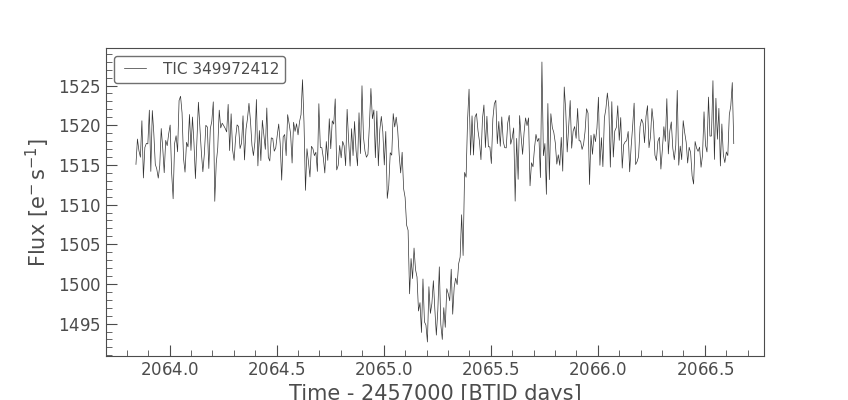

The data file committed next to this chart (first rows):
time; flux; flux_err
2063,8431246133077; 1515,059; 3,1716464
2063,850068983623; 1518,2603; 3,1716378
2063,857013353939; 1516,7924; 3,1732943
2063,8639577241956; 1515,9647; 3,1748672
2063,870902094511; 1520,5597; 3,1707408
2063,8778464647685; 1513,3518; 3,1700006
2063,8847908350253; 1517,2092; 3,1723824
2063,8917352052827; 1517,7076; 3,1745014
2063,898679575481; 1517,6495; 3,175172
2063,905623945738; 1521,8981; 3,172756
2063,9125683159373; 1514,1796; 3,171283
2063,919512686194; 1521,8447; 3,173618
2063,9264570563937; 1519,0222; 3,176011
2063,9334014265924; 1515,0819; 3,1765513
2063,940345796733; 1514,4819; 3,1751602
2063,947290166932; 1513,332; 3,170949
2063,954234537131; 1514,8917; 3,1706717
2063,961178907272; 1519,5803; 3,1723719
2063,968123277412; 1517,1621; 3,1711752
2063,9750676475524; 1514,0165; 3,1756532
2063,9820120176937; 1518,0881; 3,1717217
2063,988956387835; 1517,422; 3,1725779
2063,9959007579173; 1518,8939; 3,172
2064,0028451280577; 1520,0221; 3,1735299
2064,00978949814; 1513,9884; 3,1715991
2064,0167338682227; 1510,73; 3,1699193
2064,0236782383054; 1517,7067; 3,171201
2064,0306226083876; 1518,6726; 3,1773448
2064,037566978412; 1516,651; 3,177148
2064,044511348495; 1523,1127; 3,1778553
2064,051455718519; 1523,6486; 3,1741993
2064,058400088602; 1521,5463; 3,1739826
2064,065344458626; 1515,8098; 3,1733603
2064,07228882865; 1514,0887; 3,172251
2064,0792331986167; 1517,846; 3,1759496
2064,08617756864; 1517,2692; 3,1741312
2064,0931219386644; 1521,3518; 3,1788535
2064,1000663086306; 1516,8239; 3,1770267
2064,107010678597; 1521,031; 3,1751492
2064,113955048563; 1517,7935; 3,1708474
2064,120899418528; 1513,2775; 3,170609
2064,1278437884953; 1518,0071; 3,171923
2064,1347881584616; 1522,8945; 3,175736
2064,141732528369; 1519,8063; 3,1739728
2064,1486768982772; 1516,5281; 3,1740491
2064,1556212682426; 1514,1389; 3,1721358
2064,16256563815; 1516,393; 3,1729145
2064,1695100080588; 1519,9863; 3,172286
2064,176454377908; 1519,7703; 3,1759534
2064,183398747816; 1514,5471; 3,1711416
2064,1903431177243; 1519,5679; 3,1748998
2064,1972874875737; 1520,4802; 3,1781106
2064,2042318574236; 1522,9423; 3,1750376
2064,2111762272734; 1510,4104; 3,177087
2064,218120597123; 1515,2418; 3,1727104
2064,225064966973; 1517,1265; 3,1753314
2064,2320093368226; 1521,8973; 3,1761808
2064,2389537066715; 1519,6559; 3,173868
2064,245898076463; 1520,2506; 3,1720543
2064,2528424462553; 1519,9476; 3,174722
... 343 more rows
